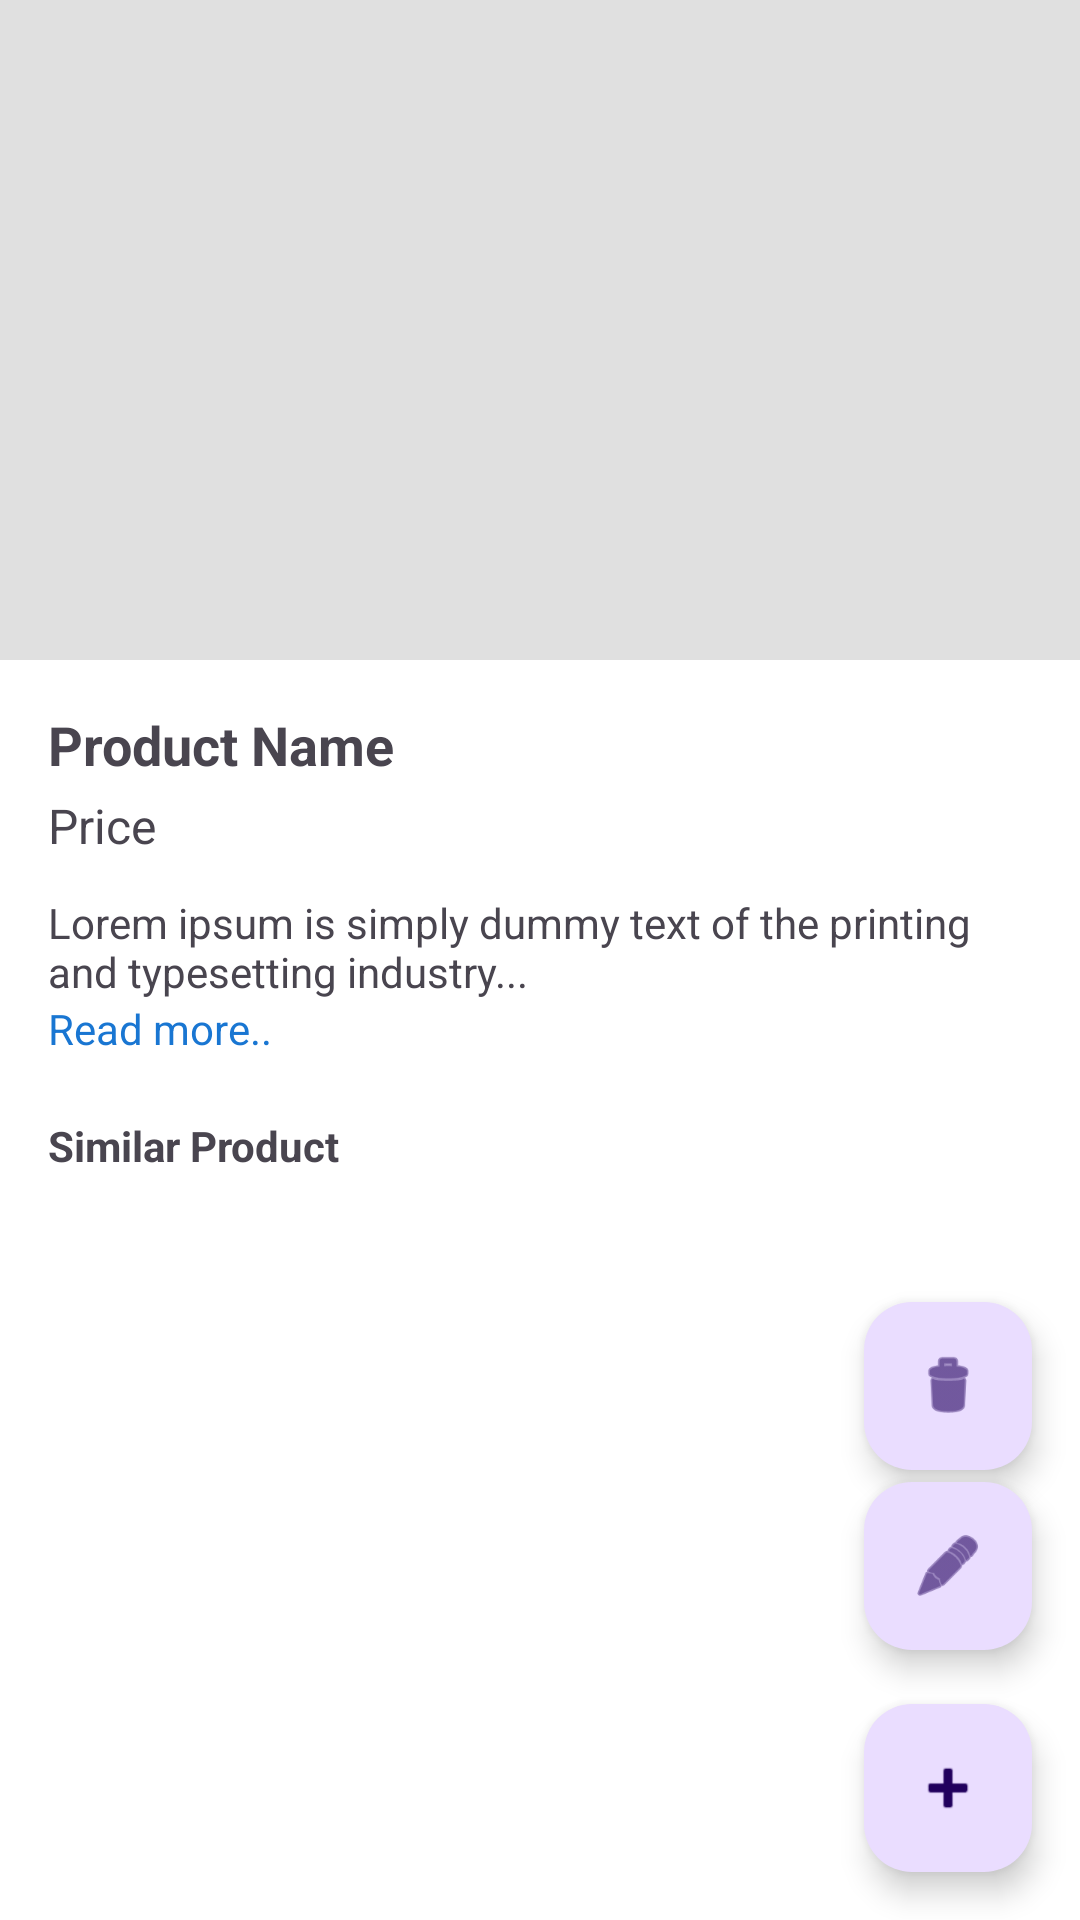

Here is an Android app screen rendered from its layout file. Give the layout XML and the strings, colors and styles it references.
<!-- AndroidManifest.xml: application theme Theme.PolyGo -->
<!-- res/layout/activity_prodcut_detail_owner.xml -->
<?xml version="1.0" encoding="utf-8"?>
<androidx.coordinatorlayout.widget.CoordinatorLayout
    xmlns:android="http://schemas.android.com/apk/res/android"
    xmlns:app="http://schemas.android.com/apk/res-auto"
    xmlns:tools="http://schemas.android.com/tools"
    android:layout_width="match_parent"
    android:layout_height="match_parent">

    <ScrollView
        android:layout_width="match_parent"
        android:layout_height="match_parent">

        <LinearLayout
            android:layout_width="match_parent"
            android:layout_height="wrap_content"
            android:orientation="vertical">

            <ImageView
                android:id="@+id/imgProduct"
                android:layout_width="match_parent"
                android:layout_height="220dp"
                android:background="#E0E0E0"
                android:scaleType="centerCrop"
                android:contentDescription="Product image placeholder" />

            <LinearLayout
                android:layout_width="match_parent"
                android:layout_height="wrap_content"
                android:orientation="vertical"
                android:padding="16dp">

                <TextView
                    android:id="@+id/txtProductName"
                    android:layout_width="wrap_content"
                    android:layout_height="wrap_content"
                    android:text="Product Name"
                    android:textStyle="bold"
                    android:textSize="18sp" />

                <TextView
                    android:id="@+id/txtPrice"
                    android:layout_width="wrap_content"
                    android:layout_height="wrap_content"
                    android:layout_marginTop="4dp"
                    android:text="Price"
                    android:textSize="16sp" />

                <TextView
                    android:id="@+id/txtDescription"
                    android:layout_width="match_parent"
                    android:layout_height="wrap_content"
                    android:layout_marginTop="12dp"
                    android:maxLines="4"
                    android:ellipsize="end"
                    android:text="Lorem ipsum is simply dummy text of the printing and typesetting industry..." />

                <TextView
                    android:id="@+id/txtReadMore"
                    android:layout_width="wrap_content"
                    android:layout_height="wrap_content"
                    android:text="Read more.."
                    android:textColor="#1976D2" />

                <TextView
                    android:layout_width="wrap_content"
                    android:layout_height="wrap_content"
                    android:layout_marginTop="20dp"
                    android:text="Similar Product"
                    android:textStyle="bold" />

                <androidx.recyclerview.widget.RecyclerView
                    android:id="@+id/rvSimilarProducts"
                    android:layout_width="match_parent"
                    android:layout_height="wrap_content"
                    android:layout_marginTop="8dp"
                    app:layoutManager="androidx.recyclerview.widget.GridLayoutManager"
                    app:spanCount="2"
                    tools:listitem="@layout/item_product_card" />
            </LinearLayout>
        </LinearLayout>
    </ScrollView>

    <com.google.android.material.floatingactionbutton.FloatingActionButton
        android:id="@+id/fabAction"
        android:layout_width="wrap_content"
        android:layout_height="wrap_content"
        android:layout_gravity="bottom|end"
        android:layout_margin="16dp"
        android:contentDescription="Product action"
        android:src="@android:drawable/ic_input_add" />

    <com.google.android.material.floatingactionbutton.FloatingActionButton
        android:id="@+id/fabDelete"
        app:fabSize="mini"
        android:layout_width="wrap_content"
        android:layout_height="wrap_content"
        android:layout_gravity="bottom|end"
        android:layout_marginEnd="16dp"
        android:layout_marginBottom="150dp"
        android:contentDescription="Delete product"
        android:src="@android:drawable/ic_menu_delete" />

    <com.google.android.material.floatingactionbutton.FloatingActionButton
        android:id="@+id/fabEdit"
        app:fabSize="mini"
        android:layout_width="wrap_content"
        android:layout_height="wrap_content"
        android:layout_gravity="bottom|end"
        android:layout_marginEnd="16dp"
        android:layout_marginBottom="90dp"
        android:contentDescription="Edit product"
        android:src="@android:drawable/ic_menu_edit" />
</androidx.coordinatorlayout.widget.CoordinatorLayout>
<!-- res/layout/item_product_card.xml (included above) -->
<?xml version="1.0" encoding="utf-8"?>
<com.google.android.material.card.MaterialCardView xmlns:android="http://schemas.android.com/apk/res/android"
    xmlns:app="http://schemas.android.com/apk/res-auto"
    xmlns:tools="http://schemas.android.com/tools"
    android:id="@+id/cardView"
    style="@style/Widget.PolyGo.Card"
    android:layout_width="match_parent"
    android:layout_height="wrap_content"
    android:layout_margin="6dp"
    android:clickable="true"
    android:focusable="true"
    android:foreground="?attr/selectableItemBackground"
    app:cardBackgroundColor="@color/white"
    app:cardElevation="2dp"
    app:strokeWidth="0dp">

    <androidx.constraintlayout.widget.ConstraintLayout
        android:layout_width="match_parent"
        android:layout_height="wrap_content"
        android:paddingBottom="12dp">

        <com.google.android.material.imageview.ShapeableImageView
            android:id="@+id/imageView"
            android:layout_width="match_parent"
            android:layout_height="150dp"
            android:contentDescription="Item image"
            android:scaleType="centerCrop"
            android:src="@drawable/bg_product_electronics"
            app:layout_constraintDimensionRatio="1.3:1"
            app:layout_constraintEnd_toEndOf="parent"
            app:layout_constraintStart_toStartOf="parent"
            app:layout_constraintTop_toTopOf="parent"
            app:shapeAppearanceOverlay="@style/ShapeAppearance.PolyGo.CardImage" />

        <ImageButton
            android:id="@+id/buttonFavorite"
            android:layout_width="36dp"
            android:layout_height="36dp"
            android:layout_margin="8dp"
            android:background="@drawable/bg_favorite_button"
            android:contentDescription="Add to favorites"
            android:padding="8dp"
            android:src="@drawable/selector_favorite"
            app:layout_constraintEnd_toEndOf="@id/imageView"
            app:layout_constraintTop_toTopOf="@id/imageView"
            app:tint="@color/pks_blue" />

        <LinearLayout
            android:id="@+id/productInfo"
            android:layout_width="0dp"
            android:layout_height="wrap_content"
            android:orientation="vertical"
            android:paddingHorizontal="12dp"
            android:paddingTop="10dp"
            app:layout_constraintEnd_toEndOf="parent"
            app:layout_constraintStart_toStartOf="parent"
            app:layout_constraintTop_toBottomOf="@id/imageView">

            <TextView
                android:id="@+id/textViewTitle"
                android:layout_width="match_parent"
                android:layout_height="wrap_content"
                android:ellipsize="end"
                android:maxLines="1"
                android:text="Premium Product"
                android:textColor="@color/black"
                android:textAppearance="?attr/textAppearanceTitleSmall"
                android:textStyle="bold" />

            <LinearLayout
                android:layout_width="match_parent"
                android:layout_height="wrap_content"
                android:layout_marginTop="2dp"
                android:gravity="center_vertical"
                android:orientation="horizontal">

                <TextView
                    android:id="@+id/textViewRating"
                    android:layout_width="wrap_content"
                    android:layout_height="wrap_content"
                    android:text="★ 4.9"
                    android:textColor="@color/grey_700"
                    android:textSize="11sp" />

                <TextView
                    android:layout_width="wrap_content"
                    android:layout_height="wrap_content"
                    android:layout_marginStart="4dp"
                    android:text="•"
                    android:textColor="@color/grey_700"
                    android:textSize="11sp" />

                <TextView
                    android:id="@+id/textViewDistance"
                    android:layout_width="wrap_content"
                    android:layout_height="wrap_content"
                    android:layout_marginStart="4dp"
                    android:ellipsize="end"
                    android:maxLines="1"
                    android:text="0.4 km"
                    android:textColor="@color/grey_700"
                    android:textSize="11sp" />
            </LinearLayout>

            <TextView
                android:id="@+id/textViewPrice"
                android:layout_width="match_parent"
                android:layout_height="wrap_content"
                android:layout_marginTop="6dp"
                android:text="RM 25.00"
                android:textColor="@color/pks_blue"
                android:textAppearance="?attr/textAppearanceTitleMedium"
                android:textStyle="bold" />

        </LinearLayout>

    </androidx.constraintlayout.widget.ConstraintLayout>

</com.google.android.material.card.MaterialCardView>
<!-- resources referenced by this layout -->
<resources>
  <color name="black">#FF000000</color>
  <color name="grey_700">#616161</color>
  <color name="pks_blue">#0D47A1</color>
  <color name="white">#FFFFFFFF</color>
  <!-- drawable bg_favorite_button (drawable) -->
  <?xml version="1.0" encoding="utf-8"?>
  <ripple xmlns:android="http://schemas.android.com/apk/res/android"
      android:color="#200D47A1">
      <item>
          <shape android:shape="oval">
              <solid android:color="#E6FFFFFF" />
          </shape>
      </item>
  </ripple>
  <!-- drawable bg_product_electronics (drawable) -->
  <?xml version="1.0" encoding="utf-8"?>
  <shape xmlns:android="http://schemas.android.com/apk/res/android">
      <gradient
          android:angle="45"
          android:endColor="#D6E4FF"
          android:startColor="#4B6CB7" />
  </shape>
  <!-- drawable selector_favorite (drawable) -->
  <selector xmlns:android="http://schemas.android.com/apk/res/android">
      <item android:drawable="@drawable/ic_heart_filled" android:state_selected="true" />
      <item android:drawable="@drawable/ic_heart_outline" />
  </selector>
  <style name="ShapeAppearance.PolyGo.CardImage" parent="ShapeAppearance.Material3.MediumComponent">
          <item name="cornerFamily">rounded</item>
          <item name="cornerSize">16dp</item>
      </style>
  <style name="Widget.PolyGo.Card" parent="Widget.Material3.CardView.Elevated">
          <item name="cardCornerRadius">16dp</item>
          <item name="cardElevation">0dp</item>
          <item name="strokeWidth">1dp</item>
          <item name="strokeColor">@color/airbnb_border</item>
          <item name="cardBackgroundColor">@color/white</item>
      </style>
  <style name="Theme.PolyGo" parent="Base.Theme.PolyGo">
          <item name="android:windowTranslucentStatus">false</item>
          <item name="android:windowLightStatusBar">true</item>
      </style>
  <!-- drawable ic_heart_filled (drawable) -->
  <vector xmlns:android="http://schemas.android.com/apk/res/android"
      android:width="24dp"
      android:height="24dp"
      android:viewportWidth="24"
      android:viewportHeight="24">
      <path android:fillColor="@color/airbnb_coral" android:pathData="M20.8,8.8c0,5.2 -8.8,10.2 -8.8,10.2S3.2,14 3.2,8.8A4.8,4.8 0,0 1,12 6.2a4.8,4.8 0,0 1,8.8,2.6z" />
  </vector>
  <!-- drawable ic_heart_outline (drawable) -->
  <vector xmlns:android="http://schemas.android.com/apk/res/android"
      android:width="24dp"
      android:height="24dp"
      android:viewportWidth="24"
      android:viewportHeight="24">
      <path android:fillColor="@android:color/transparent" android:strokeColor="@color/pks_blue" android:strokeWidth="1.8" android:strokeLineCap="round" android:strokeLineJoin="round" android:pathData="M20.8,8.8c0,5.2 -8.8,10.2 -8.8,10.2S3.2,14 3.2,8.8A4.8,4.8 0,0 1,12 6.2a4.8,4.8 0,0 1,8.8,2.6z" />
  </vector>
  <color name="airbnb_border">#DDDDDD</color>
  <style name="Base.Theme.PolyGo" parent="Theme.Material3.DayNight.NoActionBar">
          
          <item name="colorPrimary">@color/airbnb_coral</item>
          <item name="colorOnPrimary">@color/white</item>
          <item name="colorSecondary">@color/airbnb_ink</item>
          <item name="colorOnSecondary">@color/white</item>
          <item name="colorSurface">@color/white</item>
          <item name="android:statusBarColor">@color/white</item>
          <item name="android:windowBackground">@color/white</item>
          <item name="android:textColorPrimary">@color/airbnb_ink</item>
          <item name="android:textColorSecondary">@color/airbnb_muted</item>
      </style>
  <color name="airbnb_coral">#1E88E5</color>
  <color name="airbnb_ink">#222222</color>
  <color name="airbnb_muted">#717171</color>
</resources>
